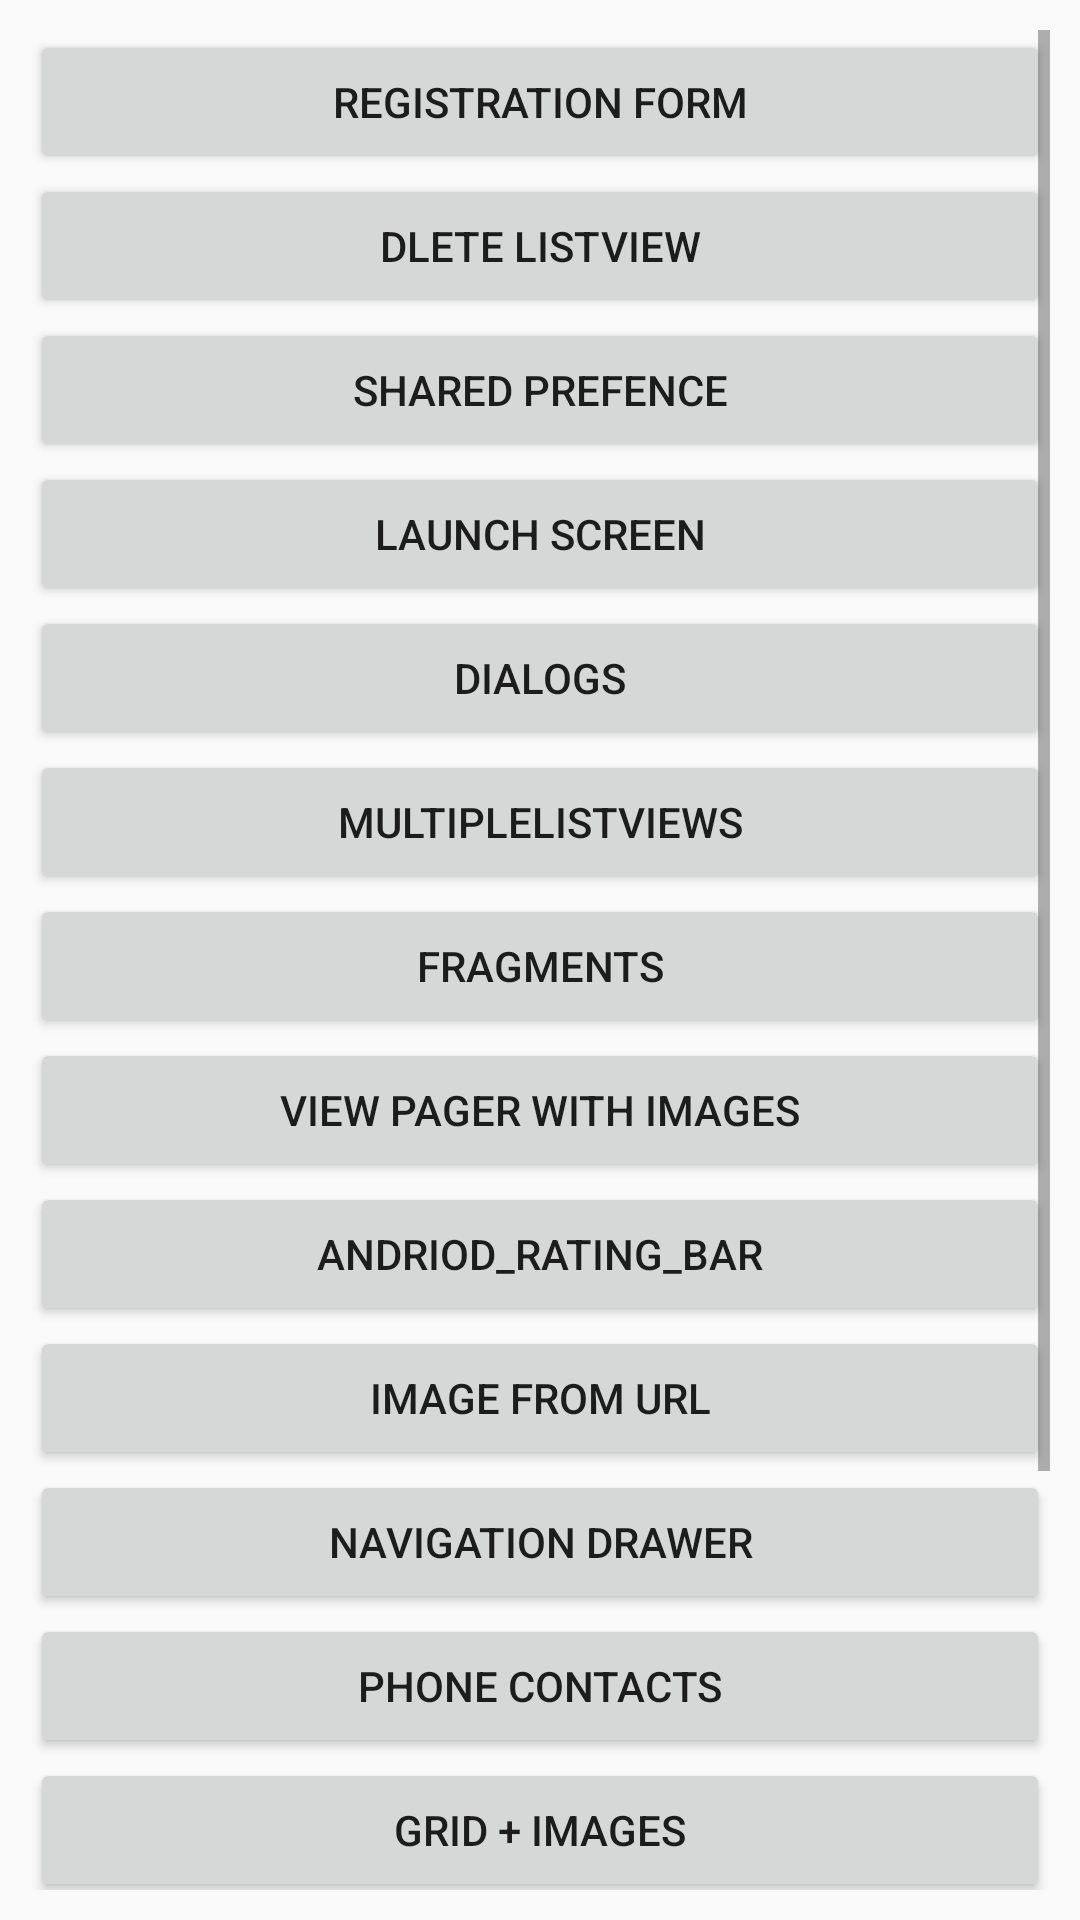

Reconstruct the res/layout file that produces this screen, plus the resources it refers to.
<!-- AndroidManifest.xml: application theme AppTheme -->
<!-- res/layout/activity_main.xml -->
<?xml version="1.0" encoding="utf-8"?>
<ScrollView xmlns:android="http://schemas.android.com/apk/res/android"
    xmlns:tools="http://schemas.android.com/tools"
    android:layout_width="match_parent"
    android:layout_height="match_parent"
    android:fillViewport="false"
    android:orientation="vertical"
    android:padding="10dp"
    android:scrollIndicators="none"
    tools:context="com.example.mohammedshafiullah.androiddemo.MainActivity">


  <LinearLayout
    android:layout_width="match_parent"
    android:layout_height="match_parent"
    android:orientation="vertical"
    >
    <Button
        android:id="@+id/registration_form"
        android:layout_width="match_parent"
        android:layout_height="wrap_content"
        android:text="Registration Form"
        />

    <Button
        android:id="@+id/delete_listView"
        android:layout_width="match_parent"
        android:layout_height="wrap_content"
        android:onClick="onClick"
        android:text="Dlete listview"

        />

    <Button
        android:id="@+id/shared_Preference"
        android:layout_width="match_parent"
        android:layout_height="wrap_content"
        android:onClick="onClick"
        android:text="Shared prefence"
        />

    <Button
        android:id="@+id/Launch_screen"
        android:layout_width="match_parent"
        android:layout_height="wrap_content"
        android:onClick="onClick"
        android:text="Launch screen"
        />

    <Button
       android:id="@+id/dialog"
        android:layout_width="match_parent"
        android:layout_height="wrap_content"
        android:onClick="onClick"
        android:text="Dialogs"
        />

    <Button
        android:id="@+id/multipleListViews"
        android:layout_width="match_parent"
        android:layout_height="wrap_content"
        android:onClick="onClick"
        android:text="multipleListViews"
        />

    <Button
        android:id="@+id/fragmentsButton"
        android:layout_width="match_parent"
        android:layout_height="wrap_content"
        android:onClick="onClick"
        android:text="Fragments"
        />

    <Button
        android:id="@+id/viewPagerButton"
        android:layout_width="match_parent"
        android:layout_height="wrap_content"
        android:onClick="onClick"
        android:text="View Pager with images"
        />

    <Button
        android:id="@+id/andriodRatingBar"
        android:layout_width="match_parent"
        android:layout_height="match_parent"
        android:onClick="onClick"
        android:text="andriod_Rating_Bar"
        />

    <Button
        android:id="@+id/ImageFromURL"
        android:layout_width="match_parent"
        android:layout_height="wrap_content"
        android:onClick="onClick"
        android:text="Image From URL"
        />

      <Button
      android:id="@+id/navigationDrawer"
      android:layout_width="match_parent"
      android:layout_height="wrap_content"
      android:onClick="onClick"
      android:text="Navigation Drawer" />



    <Button
        android:id="@+id/PhoneContacts"
        android:layout_width="match_parent"
        android:layout_height="wrap_content"
        android:onClick="onClick"
        android:text="Phone Contacts" />


    <Button
        android:id="@+id/GRID_IMAGES"
        android:layout_width="match_parent"
        android:layout_height="wrap_content"
        android:onClick="onClick"
        android:text="GRID + IMAGES" />


    <Button
        android:id="@+id/ratingBar"
        android:layout_width="match_parent"
        android:layout_height="wrap_content"
        android:onClick="onClick"
        android:text="Rating Bar+ seek bar" />

    <Button
        android:id="@+id/datePicker"
        android:layout_width="match_parent"
        android:layout_height="wrap_content"
        android:onClick="onClick"
        android:text="Date Picker" />

    <Button
        android:id="@+id/JSONparsing"
        android:layout_width="match_parent"
        android:layout_height="wrap_content"
        android:onClick="onClick"
        android:text="JSON parsing" />


      <Button
          android:id="@+id/SqliteDatabase"
          android:layout_width="match_parent"
          android:layout_height="wrap_content"
          android:onClick="onClick"
          android:text="Sqlite Database" />
  </LinearLayout>
</ScrollView>
<!-- resources referenced by this layout -->
<resources>
  <style name="AppTheme" parent="Theme.AppCompat.Light.DarkActionBar">
          
          <item name="colorPrimary">@color/colorPrimary</item>
          <item name="colorPrimaryDark">@color/colorPrimaryDark</item>
          <item name="colorAccent">@color/colorAccent</item>
      </style>
  <!-- not gathered from this repository: default colours our renderer supplied (Android Studio template values) -->
  <color name="colorPrimary">#FF6200EE</color>
  <color name="colorPrimaryDark">#FF3700B3</color>
  <color name="colorAccent">#FF03DAC5</color>
</resources>
